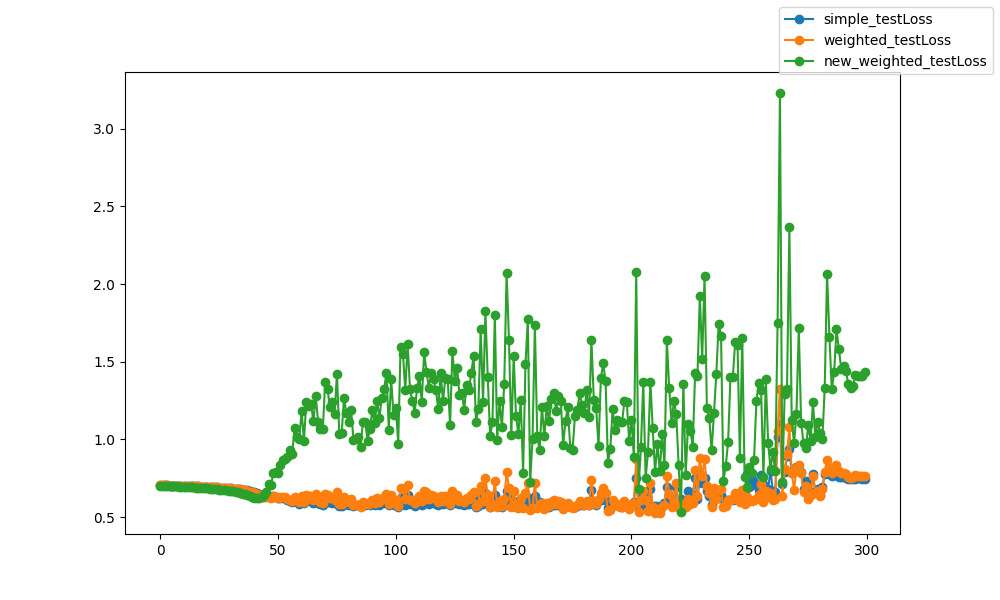

The file beside this chart, header and first rows:
epoch, epoch, simple_testLoss, weighted_testLoss, new_weighted_testLoss
0, 0, 0.7056, 0.7055, 0.7015
1, 1, 0.7048, 0.7048, 0.7013
2, 2, 0.7042, 0.7042, 0.7008
3, 3, 0.7036, 0.7036, 0.7003
4, 4, 0.703, 0.703, 0.6993
5, 5, 0.7025, 0.7024, 0.6985
6, 6, 0.7019, 0.7019, 0.6978
7, 7, 0.7014, 0.7014, 0.6972
8, 8, 0.7009, 0.7009, 0.6967
9, 9, 0.7004, 0.7004, 0.696
10, 10, 0.6999, 0.6999, 0.6948
11, 11, 0.6995, 0.6994, 0.694
12, 12, 0.699, 0.6989, 0.6932
13, 13, 0.6985, 0.6984, 0.692
14, 14, 0.6979, 0.6978, 0.6911
15, 15, 0.6974, 0.6973, 0.6901
16, 16, 0.6969, 0.6967, 0.6893
17, 17, 0.6962, 0.6961, 0.6883
18, 18, 0.6956, 0.6955, 0.6872
19, 19, 0.6949, 0.6947, 0.6859
20, 20, 0.6942, 0.694, 0.6849
21, 21, 0.6934, 0.6933, 0.6836
22, 22, 0.6927, 0.6925, 0.6826
23, 23, 0.6919, 0.6917, 0.6805
24, 24, 0.691, 0.6908, 0.6789
25, 25, 0.6902, 0.6899, 0.6772
26, 26, 0.6893, 0.6889, 0.6756
27, 27, 0.6883, 0.6879, 0.6728
28, 28, 0.6872, 0.6868, 0.6714
29, 29, 0.686, 0.6856, 0.6695
30, 30, 0.6847, 0.6842, 0.668
31, 31, 0.6834, 0.6828, 0.6661
32, 32, 0.6819, 0.6812, 0.6633
33, 33, 0.6803, 0.6794, 0.6597
34, 34, 0.6785, 0.6774, 0.6557
35, 35, 0.6763, 0.6748, 0.6514
36, 36, 0.6739, 0.672, 0.6481
37, 37, 0.6714, 0.6687, 0.6422
38, 38, 0.6678, 0.664, 0.6347
39, 39, 0.664, 0.659, 0.6279
40, 40, 0.6594, 0.6531, 0.6215
41, 41, 0.6552, 0.6477, 0.6237
42, 42, 0.6489, 0.6403, 0.622
43, 43, 0.6436, 0.6347, 0.6304
44, 44, 0.6394, 0.6309, 0.6409
45, 45, 0.6353, 0.6278, 0.661
46, 46, 0.6347, 0.6318, 0.7143
47, 47, 0.6295, 0.6254, 0.7049
48, 48, 0.634, 0.6364, 0.7826
49, 49, 0.6284, 0.6314, 0.7908
50, 50, 0.6237, 0.6246, 0.7866
51, 51, 0.6247, 0.6297, 0.8342
52, 52, 0.6219, 0.6284, 0.8698
53, 53, 0.6239, 0.6276, 0.8727
54, 54, 0.609, 0.6142, 0.8887
55, 55, 0.6007, 0.6113, 0.9343
56, 56, 0.5986, 0.6025, 0.9072
57, 57, 0.6071, 0.6268, 1.07
58, 58, 0.5952, 0.6085, 1.017
59, 59, 0.5846, 0.5982, 1.003
... 240 more rows
